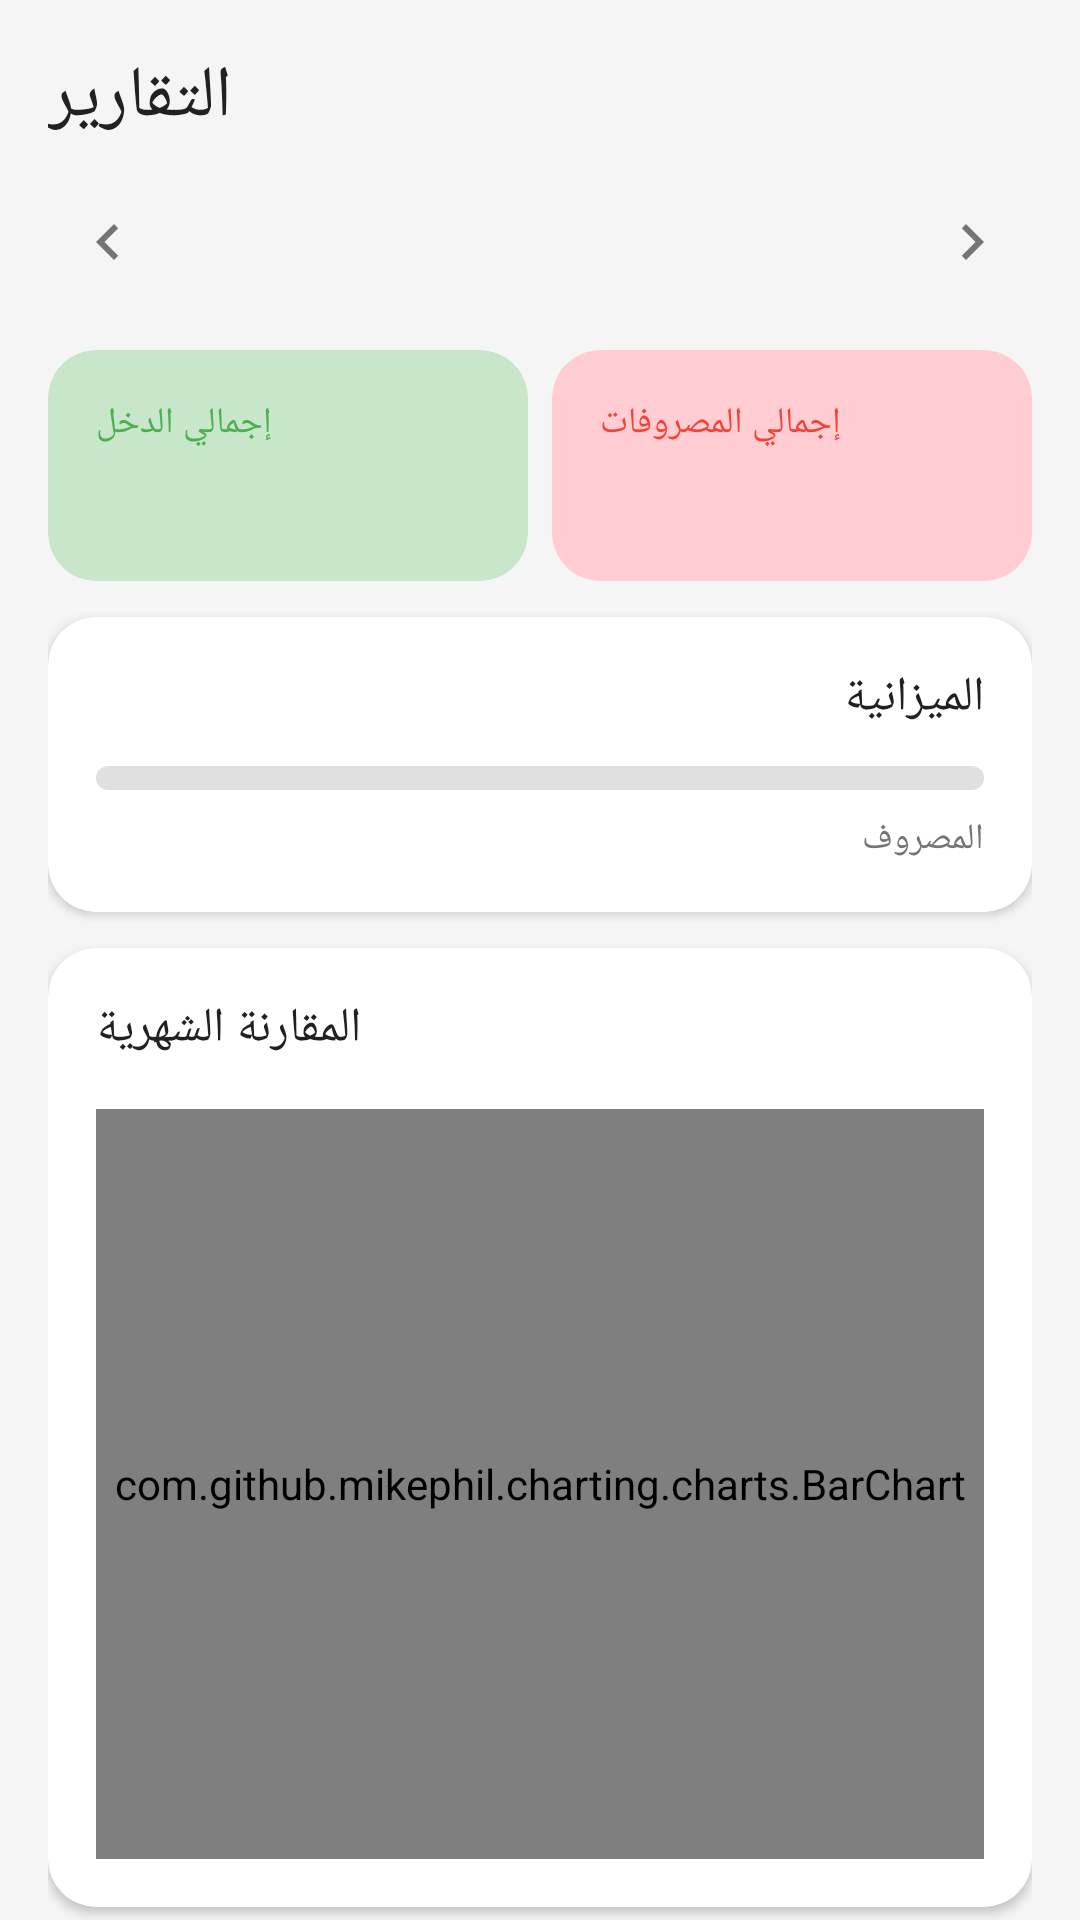

The Android layout XML behind this screen, and the referenced resources:
<!-- AndroidManifest.xml: application theme Theme.SmartWallet -->
<!-- res/layout/fragment_reports.xml -->
<?xml version="1.0" encoding="utf-8"?>
<androidx.core.widget.NestedScrollView xmlns:android="http://schemas.android.com/apk/res/android"
    xmlns:app="http://schemas.android.com/apk/res-auto"
    xmlns:tools="http://schemas.android.com/tools"
    android:layout_width="match_parent"
    android:layout_height="match_parent"
    android:background="@color/background"
    android:fillViewport="true">

    <LinearLayout
        android:layout_width="match_parent"
        android:layout_height="wrap_content"
        android:orientation="vertical"
        android:padding="16dp">

        
        <TextView
            android:layout_width="wrap_content"
            android:layout_height="wrap_content"
            android:text="@string/nav_reports"
            android:textColor="@color/text_primary"
            android:textSize="24sp"
            android:fontFamily="sans-serif-medium" />

        
        <LinearLayout
            android:layout_width="match_parent"
            android:layout_height="wrap_content"
            android:gravity="center_vertical"
            android:orientation="horizontal"
            android:layout_marginTop="12dp">

            <ImageButton
                android:id="@+id/btnPreviousMonth"
                android:layout_width="40dp"
                android:layout_height="40dp"
                android:background="?attr/selectableItemBackgroundBorderless"
                android:contentDescription="@string/previous_month"
                android:src="@drawable/ic_chevron_right"
                app:tint="@color/text_secondary" />

            <TextView
                android:id="@+id/tvCurrentMonth"
                android:layout_width="0dp"
                android:layout_height="wrap_content"
                android:layout_weight="1"
                android:gravity="center"
                android:textColor="@color/primary"
                android:textSize="18sp"
                android:fontFamily="sans-serif-medium"
                tools:text="مايو 2026" />

            <ImageButton
                android:id="@+id/btnNextMonth"
                android:layout_width="40dp"
                android:layout_height="40dp"
                android:background="?attr/selectableItemBackgroundBorderless"
                android:contentDescription="@string/next_month"
                android:src="@drawable/ic_chevron_left"
                app:tint="@color/text_secondary" />
        </LinearLayout>

        
        <LinearLayout
            android:layout_width="match_parent"
            android:layout_height="wrap_content"
            android:layout_marginTop="16dp"
            android:orientation="horizontal">

            
            <com.google.android.material.card.MaterialCardView
                android:layout_width="0dp"
                android:layout_height="wrap_content"
                android:layout_weight="1"
                app:cardBackgroundColor="@color/income_green_light"
                app:cardCornerRadius="16dp"
                app:cardElevation="0dp">

                <LinearLayout
                    android:layout_width="match_parent"
                    android:layout_height="wrap_content"
                    android:orientation="vertical"
                    android:padding="16dp">

                    <TextView
                        android:layout_width="wrap_content"
                        android:layout_height="wrap_content"
                        android:text="@string/total_income"
                        android:textColor="@color/income_green"
                        android:textSize="12sp" />

                    <TextView
                        android:id="@+id/tvTotalIncome"
                        android:layout_width="wrap_content"
                        android:layout_height="wrap_content"
                        android:layout_marginTop="4dp"
                        android:textColor="@color/income_green"
                        android:textSize="18sp"
                        android:fontFamily="sans-serif-medium"
                        tools:text="5,000" />
                </LinearLayout>
            </com.google.android.material.card.MaterialCardView>

            <View
                android:layout_width="8dp"
                android:layout_height="match_parent" />

            
            <com.google.android.material.card.MaterialCardView
                android:layout_width="0dp"
                android:layout_height="wrap_content"
                android:layout_weight="1"
                app:cardBackgroundColor="@color/expense_red_light"
                app:cardCornerRadius="16dp"
                app:cardElevation="0dp">

                <LinearLayout
                    android:layout_width="match_parent"
                    android:layout_height="wrap_content"
                    android:orientation="vertical"
                    android:padding="16dp">

                    <TextView
                        android:layout_width="wrap_content"
                        android:layout_height="wrap_content"
                        android:text="@string/total_expense"
                        android:textColor="@color/expense_red"
                        android:textSize="12sp" />

                    <TextView
                        android:id="@+id/tvTotalExpense"
                        android:layout_width="wrap_content"
                        android:layout_height="wrap_content"
                        android:layout_marginTop="4dp"
                        android:textColor="@color/expense_red"
                        android:textSize="18sp"
                        android:fontFamily="sans-serif-medium"
                        tools:text="3,500" />
                </LinearLayout>
            </com.google.android.material.card.MaterialCardView>
        </LinearLayout>

        
        <com.google.android.material.card.MaterialCardView
            android:layout_width="match_parent"
            android:layout_height="wrap_content"
            android:layout_marginTop="12dp"
            app:cardBackgroundColor="@color/background_card"
            app:cardCornerRadius="16dp"
            app:cardElevation="2dp">

            <LinearLayout
                android:layout_width="match_parent"
                android:layout_height="wrap_content"
                android:orientation="vertical"
                android:padding="16dp">

                <LinearLayout
                    android:layout_width="match_parent"
                    android:layout_height="wrap_content"
                    android:orientation="horizontal">

                    <TextView
                        android:layout_width="0dp"
                        android:layout_height="wrap_content"
                        android:layout_weight="1"
                        android:text="@string/budget"
                        android:textColor="@color/text_primary"
                        android:textSize="16sp"
                        android:fontFamily="sans-serif-medium" />

                    <TextView
                        android:id="@+id/tvBudget"
                        android:layout_width="wrap_content"
                        android:layout_height="wrap_content"
                        android:textColor="@color/primary"
                        android:textSize="16sp"
                        android:fontFamily="sans-serif-medium"
                        tools:text="5,000" />
                </LinearLayout>

                <com.google.android.material.progressindicator.LinearProgressIndicator
                    android:id="@+id/progressBudget"
                    android:layout_width="match_parent"
                    android:layout_height="wrap_content"
                    android:layout_marginTop="12dp"
                    app:indicatorColor="@color/primary"
                    app:trackColor="@color/progress_background"
                    app:trackCornerRadius="4dp"
                    app:trackThickness="8dp" />

                <LinearLayout
                    android:layout_width="match_parent"
                    android:layout_height="wrap_content"
                    android:layout_marginTop="8dp"
                    android:orientation="horizontal">

                    <TextView
                        android:layout_width="0dp"
                        android:layout_height="wrap_content"
                        android:layout_weight="1"
                        android:text="@string/spent"
                        android:textColor="@color/text_secondary"
                        android:textSize="12sp" />

                    <TextView
                        android:id="@+id/tvSpentPercentage"
                        android:layout_width="wrap_content"
                        android:layout_height="wrap_content"
                        android:textColor="@color/text_secondary"
                        android:textSize="12sp"
                        tools:text="70%" />
                </LinearLayout>
            </LinearLayout>
        </com.google.android.material.card.MaterialCardView>

        
        <com.google.android.material.card.MaterialCardView
            android:layout_width="match_parent"
            android:layout_height="wrap_content"
            android:layout_marginTop="12dp"
            app:cardBackgroundColor="@color/background_card"
            app:cardCornerRadius="16dp"
            app:cardElevation="2dp">

            <LinearLayout
                android:layout_width="match_parent"
                android:layout_height="wrap_content"
                android:orientation="vertical"
                android:padding="16dp">

                <TextView
                    android:layout_width="wrap_content"
                    android:layout_height="wrap_content"
                    android:text="@string/monthly_comparison"
                    android:textColor="@color/text_primary"
                    android:textSize="16sp"
                    android:fontFamily="sans-serif-medium" />

                <com.github.mikephil.charting.charts.BarChart
                    android:id="@+id/barChart"
                    android:layout_width="match_parent"
                    android:layout_height="250dp"
                    android:layout_marginTop="16dp" />
            </LinearLayout>
        </com.google.android.material.card.MaterialCardView>

        
        <com.google.android.material.card.MaterialCardView
            android:layout_width="match_parent"
            android:layout_height="wrap_content"
            android:layout_marginTop="12dp"
            android:layout_marginBottom="16dp"
            app:cardBackgroundColor="@color/background_card"
            app:cardCornerRadius="16dp"
            app:cardElevation="2dp">

            <LinearLayout
                android:layout_width="match_parent"
                android:layout_height="wrap_content"
                android:orientation="vertical"
                android:padding="16dp">

                <TextView
                    android:layout_width="wrap_content"
                    android:layout_height="wrap_content"
                    android:text="@string/expense_distribution"
                    android:textColor="@color/text_primary"
                    android:textSize="16sp"
                    android:fontFamily="sans-serif-medium" />

                <com.github.mikephil.charting.charts.PieChart
                    android:id="@+id/pieChart"
                    android:layout_width="match_parent"
                    android:layout_height="200dp"
                    android:layout_marginTop="16dp" />
            </LinearLayout>
        </com.google.android.material.card.MaterialCardView>

    </LinearLayout>

</androidx.core.widget.NestedScrollView>
<!-- resources referenced by this layout -->
<resources>
  <color name="background">#F5F5F5</color>
  <color name="background_card">#FFFFFF</color>
  <color name="expense_red">#F44336</color>
  <color name="expense_red_light">#FFCDD2</color>
  <color name="income_green">#4CAF50</color>
  <color name="income_green_light">#C8E6C9</color>
  <color name="primary">#00897B</color>
  <color name="progress_background">#E0E0E0</color>
  <color name="text_primary">#212121</color>
  <color name="text_secondary">#757575</color>
  <!-- drawable ic_chevron_left (drawable) -->
  <vector xmlns:android="http://schemas.android.com/apk/res/android"
      android:width="24dp"
      android:height="24dp"
      android:viewportWidth="24"
      android:viewportHeight="24"
      android:autoMirrored="true">
      <path
          android:fillColor="@color/text_primary"
          android:pathData="M10,6L8.59,7.41 13.17,12l-4.58,4.59L10,18l6,-6z"/>
  </vector>
  <!-- drawable ic_chevron_right (drawable) -->
  <vector xmlns:android="http://schemas.android.com/apk/res/android"
      android:width="24dp"
      android:height="24dp"
      android:viewportWidth="24"
      android:viewportHeight="24"
      android:autoMirrored="true">
      <path
          android:fillColor="@color/text_primary"
          android:pathData="M15.41,7.41L14,6l-6,6 6,6 1.41,-1.41L10.83,12z"/>
  </vector>
  <string name="budget">الميزانية</string>
  <string name="expense_distribution">توزيع المصروفات</string>
  <string name="monthly_comparison">المقارنة الشهرية</string>
  <string name="nav_reports">التقارير</string>
  <string name="next_month">الشهر التالي</string>
  <string name="previous_month">الشهر السابق</string>
  <string name="spent">المصروف</string>
  <string name="total_expense">إجمالي المصروفات</string>
  <string name="total_income">إجمالي الدخل</string>
  <style name="Theme.SmartWallet" parent="Theme.MaterialComponents.DayNight.NoActionBar">
          
          <item name="colorPrimary">@color/primary</item>
          <item name="colorPrimaryVariant">@color/primary_dark</item>
          <item name="colorOnPrimary">@color/text_on_primary</item>
  
          
          <item name="colorSecondary">@color/accent</item>
          <item name="colorSecondaryVariant">@color/accent_light</item>
          <item name="colorOnSecondary">@color/text_on_primary</item>
  
          
          <item name="android:colorBackground">@color/background</item>
          <item name="colorSurface">@color/surface</item>
          <item name="colorOnSurface">@color/text_primary</item>
  
          
          <item name="colorError">@color/error</item>
          <item name="colorOnError">@color/text_on_primary</item>
  
          
          <item name="android:statusBarColor">@color/primary_dark</item>
          <item name="android:navigationBarColor">@color/bottom_nav_background</item>
  
          
          <item name="android:windowBackground">@color/background</item>
          <item name="android:windowLightStatusBar">false</item>
      </style>
  <color name="primary_dark">#00695C</color>
  <color name="text_on_primary">#FFFFFF</color>
  <color name="accent">#00897B</color>
  <color name="accent_light">#80CBC4</color>
  <color name="surface">#FFFFFF</color>
  <color name="error">#F44336</color>
  <color name="bottom_nav_background">#FFFFFF</color>
</resources>
